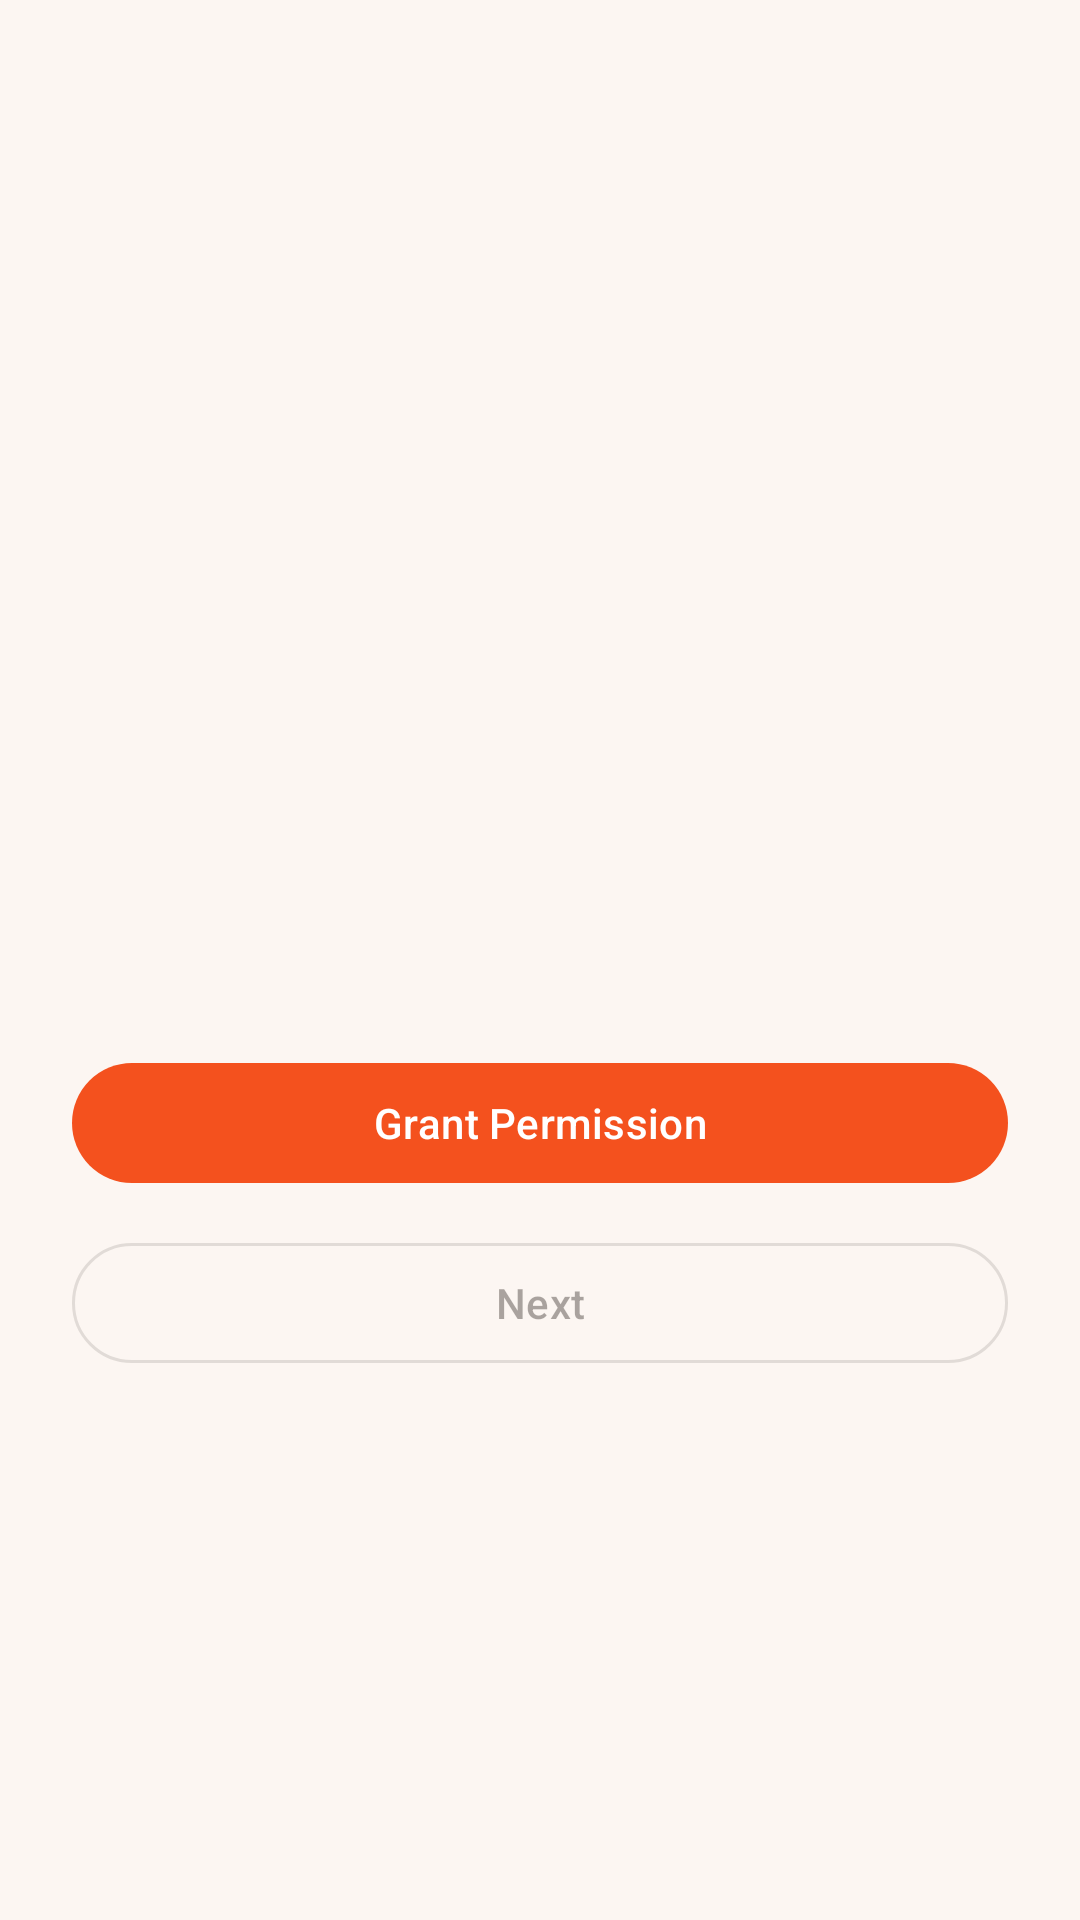

Layout XML and referenced resources for this Android screen:
<!-- AndroidManifest.xml: application theme Theme.StayFree -->
<!-- res/layout/activity_onboarding.xml -->
<?xml version="1.0" encoding="utf-8"?>
<LinearLayout xmlns:android="http://schemas.android.com/apk/res/android"
    android:layout_width="match_parent"
    android:layout_height="match_parent"
    android:orientation="vertical"
    android:padding="@dimen/spacing_lg"
    android:gravity="center">

    <TextView
        android:id="@+id/tv_step_indicator"
        android:layout_width="wrap_content"
        android:layout_height="wrap_content"
        android:textSize="14sp"
        android:textColor="?attr/colorOnSurfaceVariant"
        android:layout_marginBottom="@dimen/spacing_xl" />

    <TextView
        android:id="@+id/tv_title"
        android:layout_width="match_parent"
        android:layout_height="wrap_content"
        android:textSize="24sp"
        android:textStyle="bold"
        android:textAlignment="center"
        android:layout_marginBottom="@dimen/spacing_md" />

    <TextView
        android:id="@+id/tv_description"
        android:layout_width="match_parent"
        android:layout_height="wrap_content"
        android:textSize="16sp"
        android:textAlignment="center"
        android:layout_marginBottom="48dp"
        android:lineSpacingMultiplier="1.4" />

    <com.google.android.material.button.MaterialButton
        android:id="@+id/btn_grant"
        android:layout_width="match_parent"
        android:layout_height="wrap_content"
        android:text="@string/btn_grant_permission"
        android:layout_marginBottom="12dp" />

    <com.google.android.material.button.MaterialButton
        android:id="@+id/btn_next"
        style="@style/Widget.App.Button.Outlined"
        android:layout_width="match_parent"
        android:layout_height="wrap_content"
        android:text="@string/btn_next"
        android:enabled="false" />

</LinearLayout>
<!-- resources referenced by this layout -->
<resources>
  <dimen name="spacing_lg">24dp</dimen>
  <dimen name="spacing_md">16dp</dimen>
  <dimen name="spacing_xl">32dp</dimen>
  <string name="btn_grant_permission">Grant Permission</string>
  <string name="btn_next">Next</string>
  <style name="Widget.App.Button.Outlined" parent="Widget.Material3.Button.OutlinedButton">
          <item name="shapeAppearanceOverlay">@style/ShapeAppearance.App.Pill</item>
      </style>
  <style name="Theme.StayFree" parent="Base.Theme.StayFree" />
  <style name="ShapeAppearance.App.Pill" parent="">
          <item name="cornerFamily">rounded</item>
          <item name="cornerSize">50%</item>
      </style>
  <style name="Base.Theme.StayFree" parent="Theme.Material3.Light.NoActionBar">
          <item name="colorPrimary">@color/primary</item>
          <item name="colorOnPrimary">@color/on_primary</item>
          <item name="colorPrimaryContainer">@color/primary_container</item>
          <item name="colorOnPrimaryContainer">@color/on_primary_container</item>
          <item name="colorSecondary">@color/secondary</item>
          <item name="colorOnSecondary">@color/on_secondary</item>
          <item name="colorSecondaryContainer">@color/secondary_container</item>
          <item name="colorOnSecondaryContainer">@color/on_secondary_container</item>
          <item name="colorOnBackground">@color/on_background</item>
          <item name="colorSurface">@color/surface</item>
          <item name="colorOnSurface">@color/on_surface</item>
          <item name="colorSurfaceVariant">@color/surface_variant</item>
          <item name="colorOnSurfaceVariant">@color/on_surface_variant</item>
          <item name="colorSurfaceContainer">@color/surface_container</item>
          <item name="colorSurfaceContainerLow">@color/surface_container_low</item>
          <item name="colorSurfaceContainerHigh">@color/surface_container_high</item>
          <item name="colorOutline">@color/outline</item>
          <item name="colorError">@color/error</item>
          <item name="colorOnError">@color/on_error</item>
          
          <item name="colorTertiary">@color/accent_purple</item>
          <item name="colorOnTertiary">@color/on_accent_purple</item>
          <item name="colorTertiaryContainer">@color/accent_purple</item>
          <item name="colorOnTertiaryContainer">@color/on_accent_purple</item>
          
          <item name="android:colorBackground">@color/surface_container_low</item>
          <item name="android:windowBackground">@color/surface_container_low</item>
          <item name="android:statusBarColor">@color/surface_container_low</item>
          <item name="android:windowLightStatusBar">true</item>
          
          <item name="materialButtonStyle">@style/Widget.App.Button</item>
      </style>
  <color name="primary">#F4511E</color>
  <color name="on_primary">#FFFFFF</color>
  <color name="primary_container">#FFDBCF</color>
  <color name="on_primary_container">#67200A</color>
  <color name="secondary">#FB8C00</color>
  <color name="on_secondary">#FFFFFF</color>
  <color name="secondary_container">#FFE0B2</color>
  <color name="on_secondary_container">#5C3600</color>
  <color name="on_background">#221A15</color>
  <color name="surface">#FFFFFF</color>
  <color name="on_surface">#221A15</color>
  <color name="surface_variant">#F6EDE7</color>
  <color name="on_surface_variant">#52443C</color>
  <color name="surface_container">#FCF1EB</color>
  <color name="surface_container_low">#FCF6F2</color>
  <color name="surface_container_high">#F9EAE2</color>
  <color name="outline">#85736B</color>
  <color name="error">#BA1A1A</color>
  <color name="on_error">#FFFFFF</color>
  <color name="accent_purple">#3E2A56</color>
  <color name="on_accent_purple">#FFFFFF</color>
  <style name="Widget.App.Button" parent="Widget.Material3.Button">
          <item name="shapeAppearanceOverlay">@style/ShapeAppearance.App.Pill</item>
      </style>
</resources>
